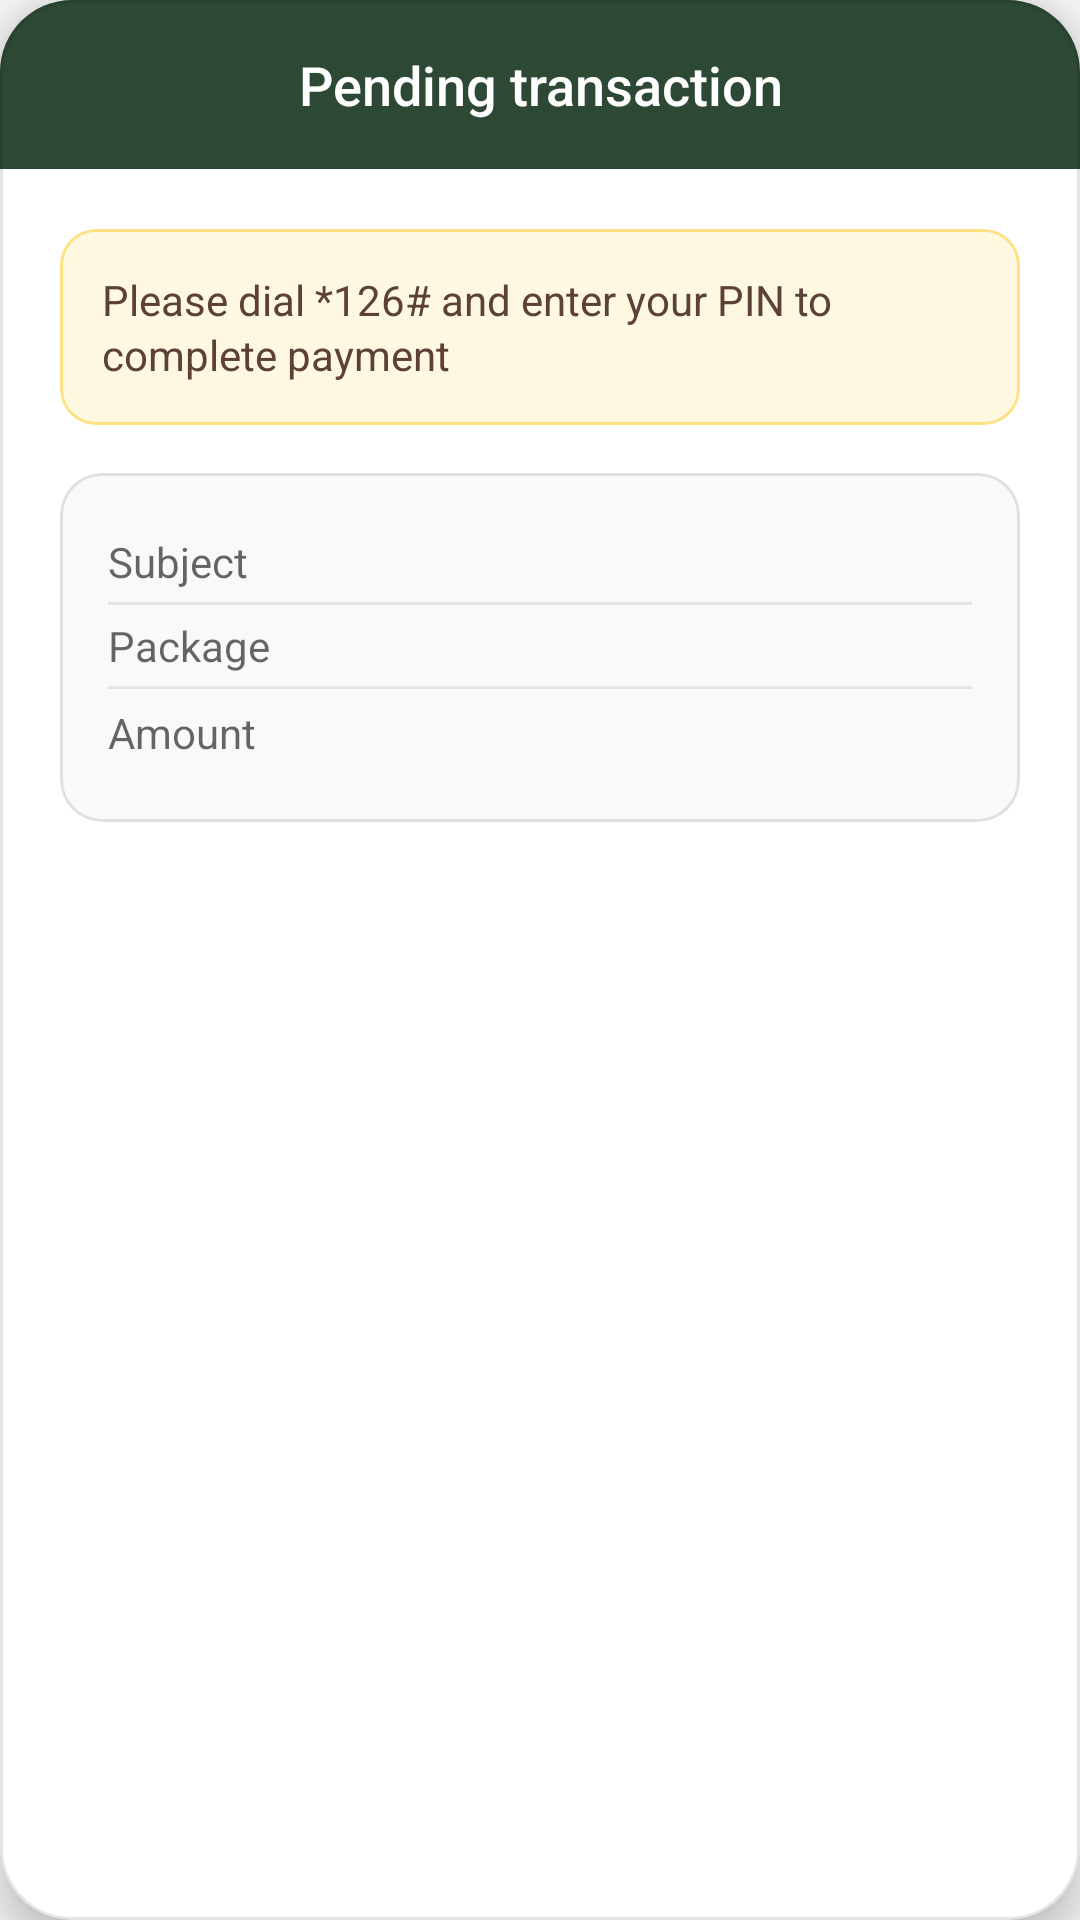

Layout XML and referenced resources for this Android screen:
<!-- AndroidManifest.xml: application theme Theme.GCEOLMCQS -->
<!-- res/layout/fragment_request_to_pay.xml -->
<?xml version="1.0" encoding="utf-8"?>
<com.google.android.material.card.MaterialCardView xmlns:android="http://schemas.android.com/apk/res/android"
    xmlns:app="http://schemas.android.com/apk/res-auto"
    xmlns:tools="http://schemas.android.com/tools"
    android:layout_width="match_parent"
    android:layout_height="wrap_content"
    app:cardBackgroundColor="@color/card_background"
    app:cardCornerRadius="24dp"
    app:cardElevation="8dp"
    app:strokeColor="#1A000000"
    app:strokeWidth="1dp"
    tools:context=".fragments.RequestToPayDialogFragment">

    <LinearLayout
        android:layout_width="match_parent"
        android:layout_height="wrap_content"
        android:orientation="vertical">

        
        <TextView
            android:id="@+id/tvRequestToPayTitle"
            android:layout_width="match_parent"
            android:layout_height="wrap_content"
            android:background="@color/color_primary"
            android:fontFamily="sans-serif-medium"
            android:gravity="center"
            android:paddingVertical="16dp"
            android:paddingHorizontal="20dp"
            android:text="@string/pending_transaction"
            android:textColor="@color/white"
            android:textSize="18sp" />

        <LinearLayout
            android:layout_width="match_parent"
            android:layout_height="wrap_content"
            android:orientation="vertical"
            android:padding="20dp">

            
            <com.google.android.material.card.MaterialCardView
                android:layout_width="match_parent"
                android:layout_height="wrap_content"
                app:cardBackgroundColor="#FFF8E1"
                app:cardCornerRadius="12dp"
                app:cardElevation="0dp"
                app:strokeColor="#FFE082"
                app:strokeWidth="1dp">

                <TextView
                    android:id="@+id/tvRequestToPayMessage"
                    android:layout_width="match_parent"
                    android:layout_height="wrap_content"
                    android:fontFamily="sans-serif"
                    android:lineSpacingExtra="2dp"
                    android:padding="14dp"
                    android:text="@string/mtn_request_to_pay_message"
                    android:textColor="#5D4037"
                    android:textSize="14sp" />
            </com.google.android.material.card.MaterialCardView>

            
            <com.google.android.material.card.MaterialCardView
                android:id="@+id/layoutInvoice"
                android:layout_width="match_parent"
                android:layout_height="wrap_content"
                android:layout_marginTop="16dp"
                app:cardBackgroundColor="#F8F9FA"
                app:cardCornerRadius="14dp"
                app:cardElevation="0dp"
                app:strokeColor="#1A000000"
                app:strokeWidth="1dp">

                <LinearLayout
                    android:layout_width="match_parent"
                    android:layout_height="wrap_content"
                    android:orientation="vertical"
                    android:padding="16dp">

                    
                    <LinearLayout
                        android:layout_width="match_parent"
                        android:layout_height="wrap_content"
                        android:paddingVertical="4dp">

                        <TextView
                            android:layout_width="0dp"
                            android:layout_height="wrap_content"
                            android:layout_weight="0.4"
                            android:fontFamily="sans-serif"
                            android:text="@string/subject"
                            android:textColor="?android:attr/textColorSecondary"
                            android:textSize="14sp" />

                        <TextView
                            android:id="@+id/tvRequestToPaySubject"
                            android:layout_width="0dp"
                            android:layout_height="wrap_content"
                            android:layout_weight="0.6"
                            android:fontFamily="sans-serif-medium"
                            android:gravity="end"
                            android:textColor="@color/primary_text_color"
                            android:textSize="14sp" />
                    </LinearLayout>

                    <View
                        android:layout_width="match_parent"
                        android:layout_height="1dp"
                        android:alpha="0.08"
                        android:background="#000000" />

                    
                    <LinearLayout
                        android:layout_width="match_parent"
                        android:layout_height="wrap_content"
                        android:paddingVertical="4dp">

                        <TextView
                            android:layout_width="0dp"
                            android:layout_height="wrap_content"
                            android:layout_weight="0.4"
                            android:fontFamily="sans-serif"
                            android:text="@string/package_type"
                            android:textColor="?android:attr/textColorSecondary"
                            android:textSize="14sp" />

                        <TextView
                            android:id="@+id/tvRequestToPayPackage"
                            android:layout_width="0dp"
                            android:layout_height="wrap_content"
                            android:layout_weight="0.6"
                            android:fontFamily="sans-serif-medium"
                            android:gravity="end"
                            android:textColor="@color/primary_text_color"
                            android:textSize="14sp" />
                    </LinearLayout>

                    <View
                        android:layout_width="match_parent"
                        android:layout_height="1dp"
                        android:alpha="0.08"
                        android:background="#000000" />

                    
                    <LinearLayout
                        android:layout_width="match_parent"
                        android:layout_height="wrap_content"
                        android:paddingVertical="4dp">

                        <TextView
                            android:layout_width="0dp"
                            android:layout_height="wrap_content"
                            android:layout_weight="0.4"
                            android:fontFamily="sans-serif"
                            android:text="@string/amount"
                            android:textColor="?android:attr/textColorSecondary"
                            android:textSize="14sp" />

                        <TextView
                            android:id="@+id/tvRequestToPayAmount"
                            android:layout_width="0dp"
                            android:layout_height="wrap_content"
                            android:layout_weight="0.6"
                            android:fontFamily="sans-serif-medium"
                            android:gravity="end"
                            android:textColor="@color/color_primary"
                            android:textSize="15sp" />
                    </LinearLayout>

                </LinearLayout>
            </com.google.android.material.card.MaterialCardView>

            <TextView
                android:id="@+id/tvTransactionId"
                android:layout_width="match_parent"
                android:layout_height="wrap_content"
                android:layout_marginTop="8dp"
                android:fontFamily="sans-serif"
                android:gravity="center"
                android:textColor="?android:attr/textColorSecondary"
                android:textSize="12sp"
                android:visibility="gone" />

        </LinearLayout>
    </LinearLayout>
</com.google.android.material.card.MaterialCardView>
<!-- resources referenced by this layout -->
<resources>
  <color name="card_background">#FFFFFF</color>
  <color name="color_primary">#2D4935</color>
  <color name="primary_text_color">#212121</color>
  <color name="white">#FFFFFFFF</color>
  <string name="amount">Amount</string>
  <string name="mtn_request_to_pay_message">Please dial *126# and enter your PIN to complete payment</string>
  <string name="package_type">Package</string>
  <string name="pending_transaction">Pending transaction</string>
  <string name="subject">Subject</string>
  <style name="Theme.GCEOLMCQS" parent="Theme.MaterialComponents.DayNight.DarkActionBar">
          
          <item name="colorPrimary">@color/color_primary</item>
          <item name="colorPrimaryVariant">@color/color_primary_variant</item>
          <item name="colorOnPrimary">@color/color_on_primary</item>
          <item name="colorAccent">@color/colorAccent</item>
  
          
          <item name="colorSecondary">@color/color_secondary</item>
          <item name="colorSecondaryVariant">@color/color_secondary_dark</item>
          <item name="colorOnSecondary">@color/color_on_secondary</item>
  
          
          <item name="android:statusBarColor">@color/color_primary_variant</item>
  
          
          <item name="android:windowBackground">@color/background</item>
          <item name="cardViewStyle">@style/CustomCardViewStyle</item>
  
          
          <item name="android:textColorPrimary">@color/primary_text_color</item>
          <item name="android:textColor">@color/primary_text_color</item>
      </style>
  <color name="color_primary_variant">#233828</color>
  <color name="color_on_primary">@color/white</color>
  <color name="colorAccent">#FFC107</color>
  <color name="color_secondary">#F4D884</color>
  <color name="color_secondary_dark">#BDA766</color>
  <color name="color_on_secondary">#141414</color>
  <color name="background">#F5F5F5</color>
  <style name="CustomCardViewStyle" parent="Widget.MaterialComponents.CardView">
          <item name="cardBackgroundColor">@color/card_background</item>
      </style>
</resources>
